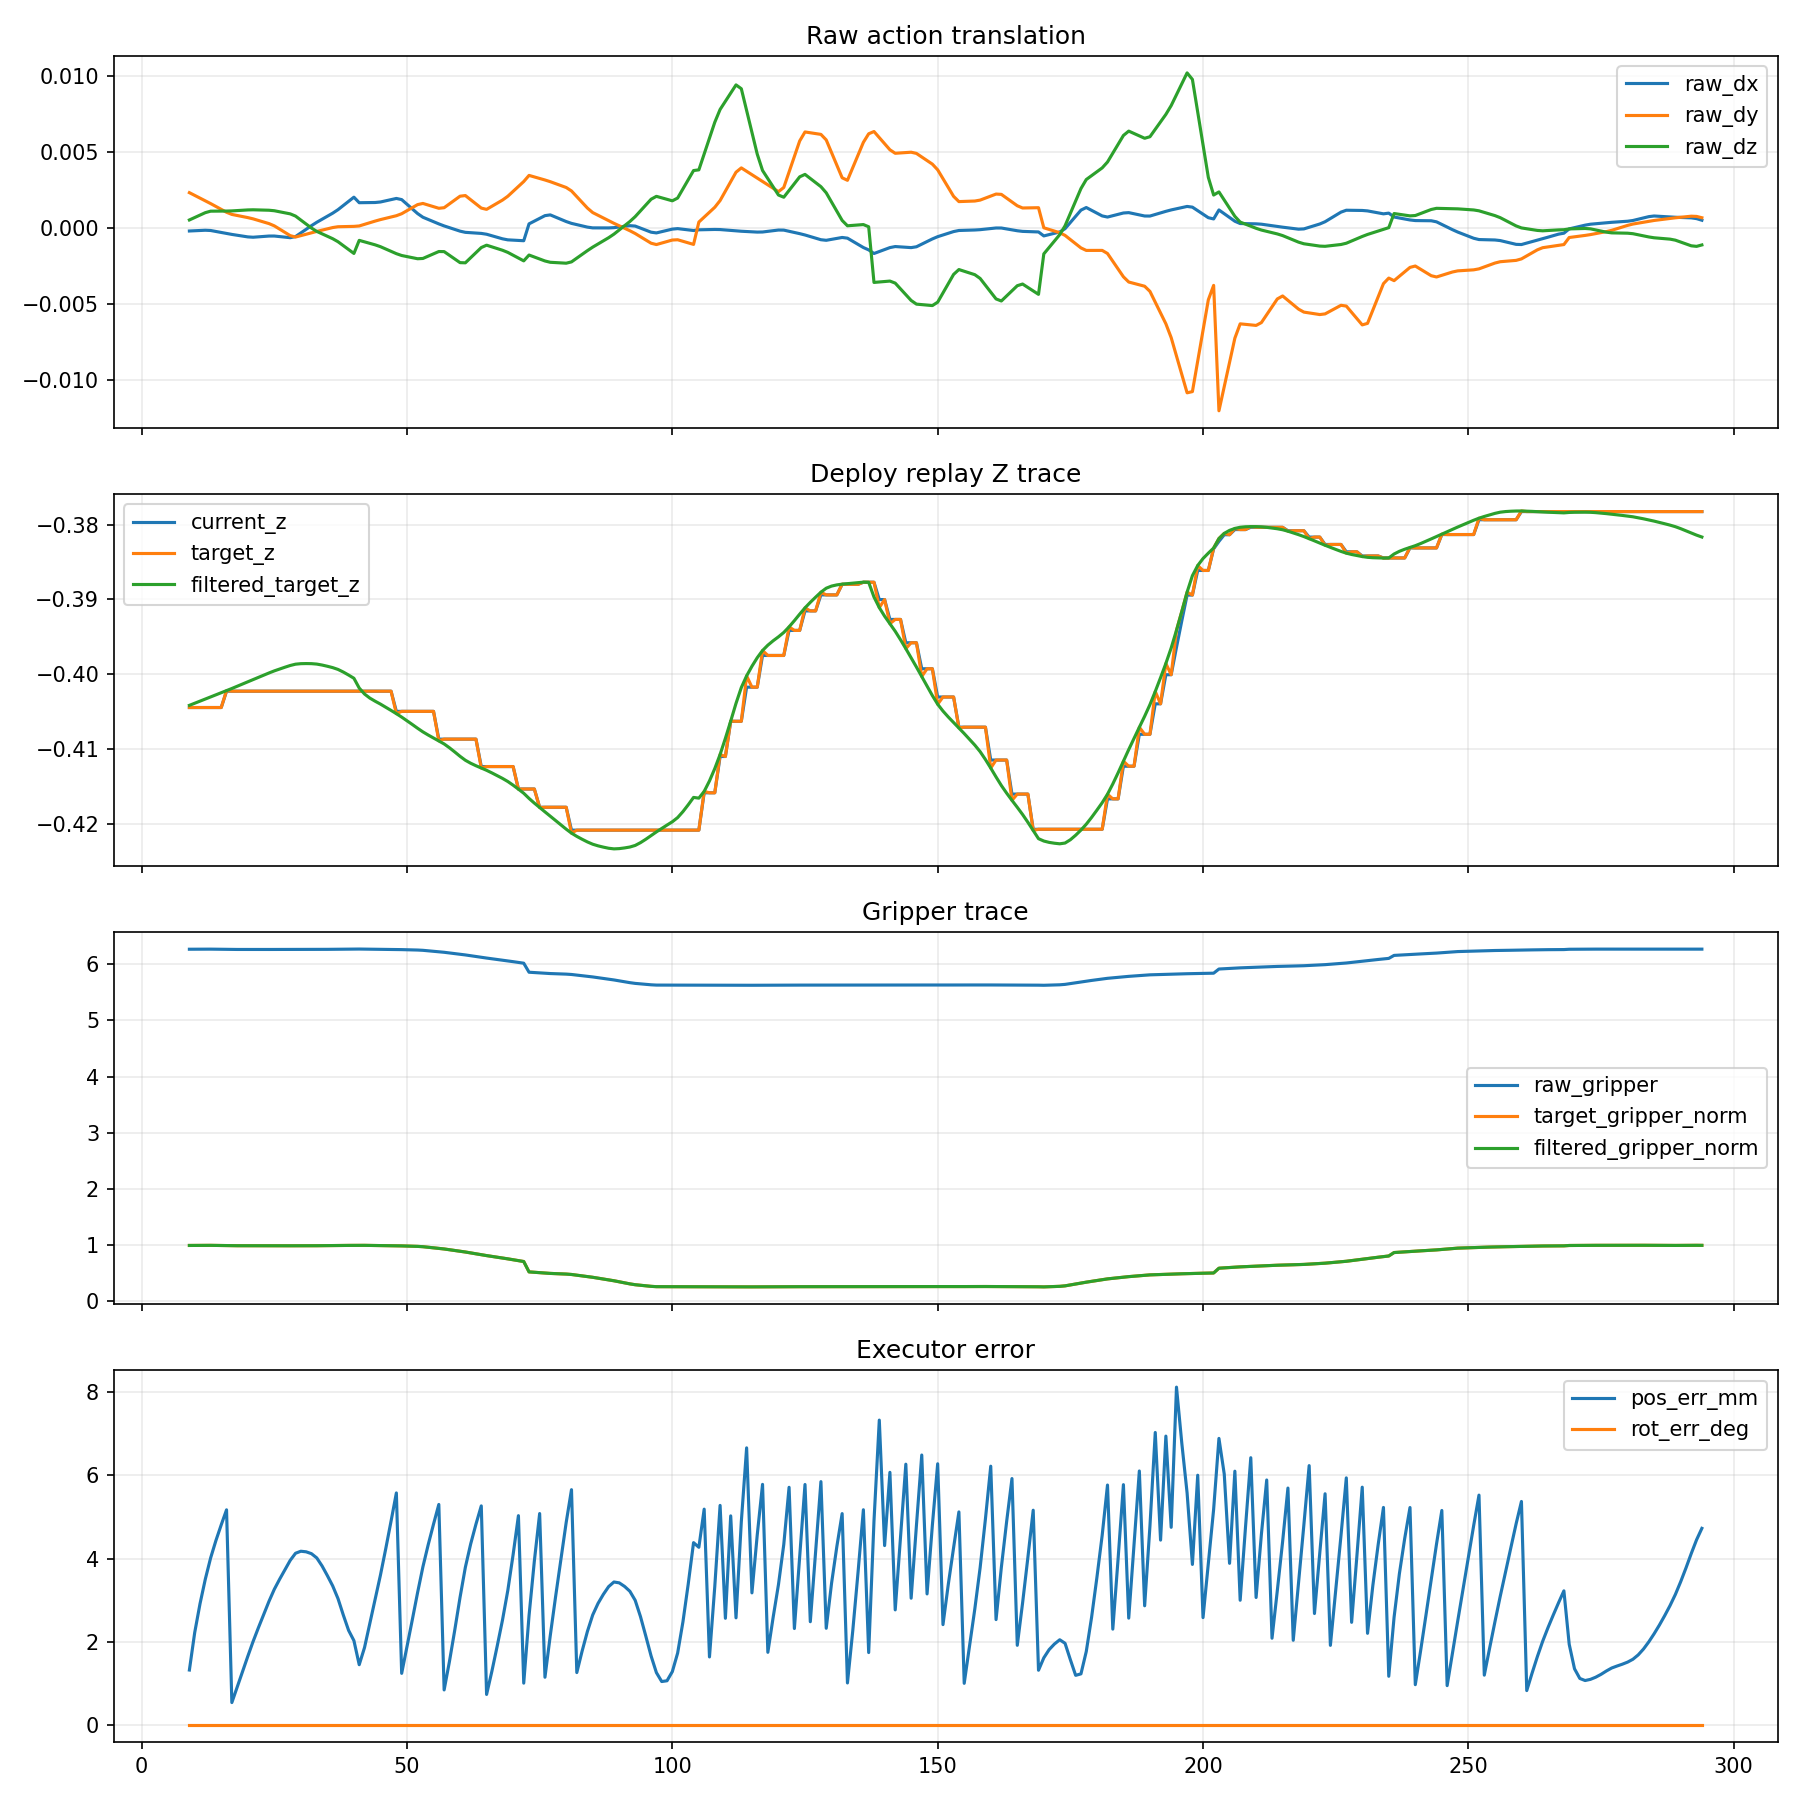

The table this chart was drawn from, first rows:
dataset_step, sim_t_sec, replan_count, chunk_phase, raw_dx, raw_dy, raw_dz, raw_gripper, target_gripper, filtered_gripper, current_z, target_z, target_filtered_z, pos_err_mm, rot_err_deg
9, 0.0, 1, 0.1, -0.0001916, 0.002329, 0.000534, 6.27, 0.989, 0.989, -0.4044, -0.4044, -0.4041, 1.321, 0.0
10, 0.05, 1, 0.35, -0.0001751, 0.002151, 0.0006942, 6.271, 0.9897, 0.9897, -0.4044, -0.4044, -0.4038, 2.221, 1.0136068990519597e-15
11, 0.1, 1, 0.6, -0.0001587, 0.001973, 0.0008545, 6.272, 0.9904, 0.9904, -0.4044, -0.4044, -0.4036, 2.913, 1.0136068990519597e-15
12, 0.15, 1, 0.85, -0.0001422, 0.001795, 0.001015, 6.272, 0.9911, 0.9911, -0.4044, -0.4044, -0.4033, 3.505, 1.0136068990519597e-15
13, 0.2, 1, 1.1, -0.0001586, 0.001612, 0.001112, 6.272, 0.9909, 0.9909, -0.4044, -0.4044, -0.403, 4.014, 1.0136068990519597e-15
14, 0.25, 1, 1.35, -0.0002241, 0.001421, 0.001115, 6.271, 0.9892, 0.9892, -0.4044, -0.4044, -0.4027, 4.433, 1.0136068990519597e-15
15, 0.3, 1, 1.6, -0.0002897, 0.00123, 0.001117, 6.269, 0.9876, 0.9876, -0.4044, -0.4044, -0.4024, 4.811, 1.0136068990519597e-15
16, 0.35, 1, 1.85, -0.0003553, 0.00104, 0.00112, 6.268, 0.986, 0.986, -0.4022, -0.4022, -0.4022, 5.17, 1.0136068990519597e-15
17, 0.4, 1, 2.1, -0.0004164, 0.0008977, 0.00113, 6.267, 0.9848, 0.9848, -0.4022, -0.4022, -0.4019, 0.5394, 0.0
18, 0.45, 1, 2.35, -0.0004708, 0.0008285, 0.001151, 6.266, 0.9844, 0.9844, -0.4022, -0.4022, -0.4016, 0.9085, 1.0136068990519597e-15
19, 0.5, 1, 2.6, -0.0005252, 0.0007593, 0.001173, 6.266, 0.984, 0.984, -0.4022, -0.4022, -0.4013, 1.278, 1.0136068990519597e-15
20, 0.55, 1, 2.85, -0.0005795, 0.0006901, 0.001194, 6.266, 0.9836, 0.9836, -0.4022, -0.4022, -0.401, 1.649, 1.0136068990519597e-15
21, 0.6, 1, 3.1, -0.0006018, 0.0006069, 0.001203, 6.266, 0.9834, 0.9834, -0.4022, -0.4022, -0.4007, 2.006, 1.0136068990519597e-15
22, 0.65, 1, 3.35, -0.0005758, 0.0005029, 0.001193, 6.266, 0.9837, 0.9837, -0.4022, -0.4022, -0.4004, 2.337, 1.0136068990519597e-15
23, 0.7, 1, 3.6, -0.0005499, 0.0003988, 0.001184, 6.266, 0.9839, 0.9839, -0.4022, -0.4022, -0.4001, 2.657, 1.0136068990519597e-15
24, 0.75, 1, 3.85, -0.0005239, 0.0002948, 0.001174, 6.266, 0.9842, 0.9842, -0.4022, -0.4022, -0.3998, 2.973, 1.0136068990519597e-15
25, 0.8, 1, 4.1, -0.0005229, 0.0001465, 0.001141, 6.266, 0.9842, 0.9842, -0.4022, -0.4022, -0.3995, 3.261, 1.0136068990519597e-15
26, 0.85, 1, 4.35, -0.0005591, -6.803601572755771e-05, 0.001072, 6.266, 0.9839, 0.9839, -0.4022, -0.4022, -0.3993, 3.503, 1.0136068990519597e-15
27, 0.9, 1, 4.6, -0.0005954, -0.0002826, 0.001004, 6.266, 0.9837, 0.9837, -0.4022, -0.4022, -0.399, 3.73, 1.0136068990519597e-15
28, 0.95, 1, 4.85, -0.0006317, -0.0004972, 0.0009351, 6.266, 0.9834, 0.9834, -0.4022, -0.4022, -0.3988, 3.957, 1.0136068990519597e-15
29, 1.0, 1, 5.1, -0.000558, -0.0005888, 0.0007891, 6.265, 0.9833, 0.9833, -0.4022, -0.4022, -0.3986, 4.127, 1.0136068990519597e-15
30, 1.05, 1, 5.35, -0.0003194, -0.0004959, 0.0005271, 6.266, 0.9835, 0.9835, -0.4022, -0.4022, -0.3986, 4.175, 1.0136068990519597e-15
31, 1.1, 1, 5.6, -8.075214573182116e-05, -0.0004031, 0.0002651, 6.266, 0.9836, 0.9836, -0.4022, -0.4022, -0.3985, 4.162, 1.0136068990519597e-15
32, 1.15, 1, 5.85, 0.0001579, -0.0003103, 3.112287231487584e-06, 6.266, 0.9838, 0.9838, -0.4022, -0.4022, -0.3986, 4.117, 1.0136068990519597e-15
33, 1.2, 1, 6.1, 0.000381, -0.0002206, -0.0002181, 6.266, 0.9844, 0.9844, -0.4022, -0.4022, -0.3986, 4.015, 1.0136068990519597e-15
34, 1.25, 1, 6.35, 0.0005807, -0.0001356, -0.0003781, 6.267, 0.9855, 0.9855, -0.4022, -0.4022, -0.3987, 3.822, 1.0136068990519597e-15
35, 1.3, 1, 6.6, 0.0007805, -5.069362814538193e-05, -0.000538, 6.268, 0.9867, 0.9867, -0.4022, -0.4022, -0.3989, 3.589, 1.0136068990519597e-15
36, 1.35, 1, 6.85, 0.0009802, 3.4253373451065454e-05, -0.000698, 6.269, 0.9879, 0.9879, -0.4022, -0.4022, -0.3991, 3.343, 1.0136068990519597e-15
37, 1.4, 1, 7.1, 0.00121, 8.837814748403619e-05, -0.0008969, 6.27, 0.9888, 0.9888, -0.4022, -0.4022, -0.3993, 3.038, 1.0136068990519597e-15
38, 1.45, 1, 7.35, 0.001484, 9.626958017179278e-05, -0.001154, 6.271, 0.9894, 0.9894, -0.4022, -0.4022, -0.3997, 2.644, 1.0136068990519597e-15
39, 1.5, 1, 7.6, 0.001758, 0.0001042, -0.001411, 6.271, 0.9899, 0.9899, -0.4022, -0.4022, -0.4001, 2.274, 1.0136068990519597e-15
40, 1.55, 1, 7.85, 0.002033, 0.0001121, -0.001668, 6.272, 0.9905, 0.9905, -0.4022, -0.4022, -0.4005, 2.028, 1.0136068990519597e-15
41, 1.6, 2, 0.1, 0.001669, 0.0001397, -0.0008073, 6.274, 0.9928, 0.9928, -0.4022, -0.4022, -0.4018, 1.449, 1.0136068990519597e-15
42, 1.65, 2, 0.35, 0.001673, 0.0002464, -0.0009057, 6.272, 0.991, 0.991, -0.4022, -0.4022, -0.4026, 1.861, 1.0136068990519597e-15
43, 1.7, 2, 0.6, 0.001678, 0.0003532, -0.001004, 6.271, 0.9892, 0.9892, -0.4022, -0.4022, -0.4032, 2.446, 1.0136068990519597e-15
44, 1.75, 2, 0.85, 0.001682, 0.0004599, -0.001102, 6.269, 0.9874, 0.9874, -0.4022, -0.4022, -0.4036, 3.019, 1.0136068990519597e-15
45, 1.8, 2, 1.1, 0.001716, 0.0005579, -0.001223, 6.268, 0.9859, 0.9859, -0.4022, -0.4022, -0.404, 3.602, 1.0136068990519597e-15
46, 1.85, 2, 1.35, 0.001794, 0.000643, -0.001376, 6.267, 0.9849, 0.9849, -0.4022, -0.4022, -0.4044, 4.237, 1.0136068990519597e-15
47, 1.9, 2, 1.6, 0.001872, 0.0007281, -0.001529, 6.266, 0.9839, 0.9839, -0.4022, -0.4022, -0.4048, 4.899, 1.0136068990519597e-15
48, 1.95, 2, 1.85, 0.001949, 0.0008132, -0.001683, 6.265, 0.9829, 0.9829, -0.4049, -0.4052, -0.4052, 5.577, 1.0136068990519597e-15
49, 2.0, 2, 2.1, 0.001873, 0.0009441, -0.001803, 6.264, 0.9812, 0.9812, -0.4049, -0.4049, -0.4057, 1.241, 0.0
50, 2.05, 2, 2.35, 0.001567, 0.001144, -0.001874, 6.261, 0.9783, 0.9783, -0.4049, -0.4049, -0.4062, 1.881, 1.0136068990519597e-15
51, 2.1, 2, 2.6, 0.001261, 0.001344, -0.001945, 6.259, 0.9754, 0.9754, -0.4049, -0.4049, -0.4067, 2.527, 1.0136068990519597e-15
52, 2.15, 2, 2.85, 0.0009552, 0.001543, -0.002016, 6.256, 0.9725, 0.9725, -0.4049, -0.4049, -0.4072, 3.182, 1.0136068990519597e-15
53, 2.2, 2, 3.1, 0.0007132, 0.001621, -0.001998, 6.251, 0.9669, 0.9669, -0.4049, -0.4049, -0.4077, 3.8, 1.0136068990519597e-15
54, 2.25, 2, 3.35, 0.0005674, 0.001515, -0.001846, 6.243, 0.9571, 0.9571, -0.4049, -0.4049, -0.4081, 4.333, 1.0136068990519597e-15
55, 2.3, 2, 3.6, 0.0004215, 0.001409, -0.001694, 6.234, 0.9474, 0.9474, -0.4049, -0.4049, -0.4085, 4.825, 1.0136068990519597e-15
56, 2.35, 2, 3.85, 0.0002757, 0.001303, -0.001542, 6.226, 0.9376, 0.9376, -0.4086, -0.4088, -0.4088, 5.3, 1.0136068990519597e-15
57, 2.4, 2, 4.1, 0.0001423, 0.00134, -0.001547, 6.216, 0.9264, 0.9264, -0.4086, -0.4086, -0.4093, 0.8428, 0.0
58, 2.45, 2, 4.35, 2.7528758073458212e-05, 0.001592, -0.001789, 6.204, 0.9132, 0.9132, -0.4086, -0.4086, -0.4098, 1.525, 1.0136068990519597e-15
59, 2.5, 2, 4.6, -8.722447673790141e-05, 0.001845, -0.002031, 6.193, 0.8999, 0.8999, -0.4086, -0.4086, -0.4103, 2.278, 1.0136068990519597e-15
60, 2.55, 2, 4.85, -0.000202, 0.002097, -0.002273, 6.181, 0.8866, 0.8866, -0.4086, -0.4086, -0.4109, 3.068, 1.0136068990519597e-15
61, 2.6, 2, 5.1, -0.0002802, 0.002139, -0.002284, 6.169, 0.8722, 0.8722, -0.4086, -0.4086, -0.4114, 3.79, 1.0136068990519597e-15
62, 2.65, 2, 5.35, -0.0003037, 0.001864, -0.00195, 6.155, 0.856, 0.856, -0.4086, -0.4086, -0.4118, 4.349, 1.0136068990519597e-15
63, 2.7, 2, 5.6, -0.0003271, 0.00159, -0.001615, 6.141, 0.8399, 0.8399, -0.4086, -0.4086, -0.4122, 4.827, 1.0136068990519597e-15
64, 2.75, 2, 5.85, -0.0003505, 0.001315, -0.001281, 6.127, 0.8237, 0.8237, -0.4123, -0.4125, -0.4125, 5.265, 1.0136068990519597e-15
65, 2.8, 2, 6.1, -0.0004048, 0.001232, -0.001124, 6.113, 0.8083, 0.8083, -0.4123, -0.4123, -0.4128, 0.7344, 0.0
66, 2.85, 2, 6.35, -0.0005052, 0.001435, -0.001236, 6.101, 0.7939, 0.7939, -0.4123, -0.4123, -0.4131, 1.293, 1.0136068990519597e-15
67, 2.9, 2, 6.6, -0.0006056, 0.001639, -0.001347, 6.088, 0.7795, 0.7795, -0.4123, -0.4123, -0.4135, 1.897, 1.0136068990519597e-15
68, 2.95, 2, 6.85, -0.0007061, 0.001842, -0.001458, 6.076, 0.7651, 0.7651, -0.4123, -0.4123, -0.4139, 2.524, 1.0136068990519597e-15
... 226 more rows
